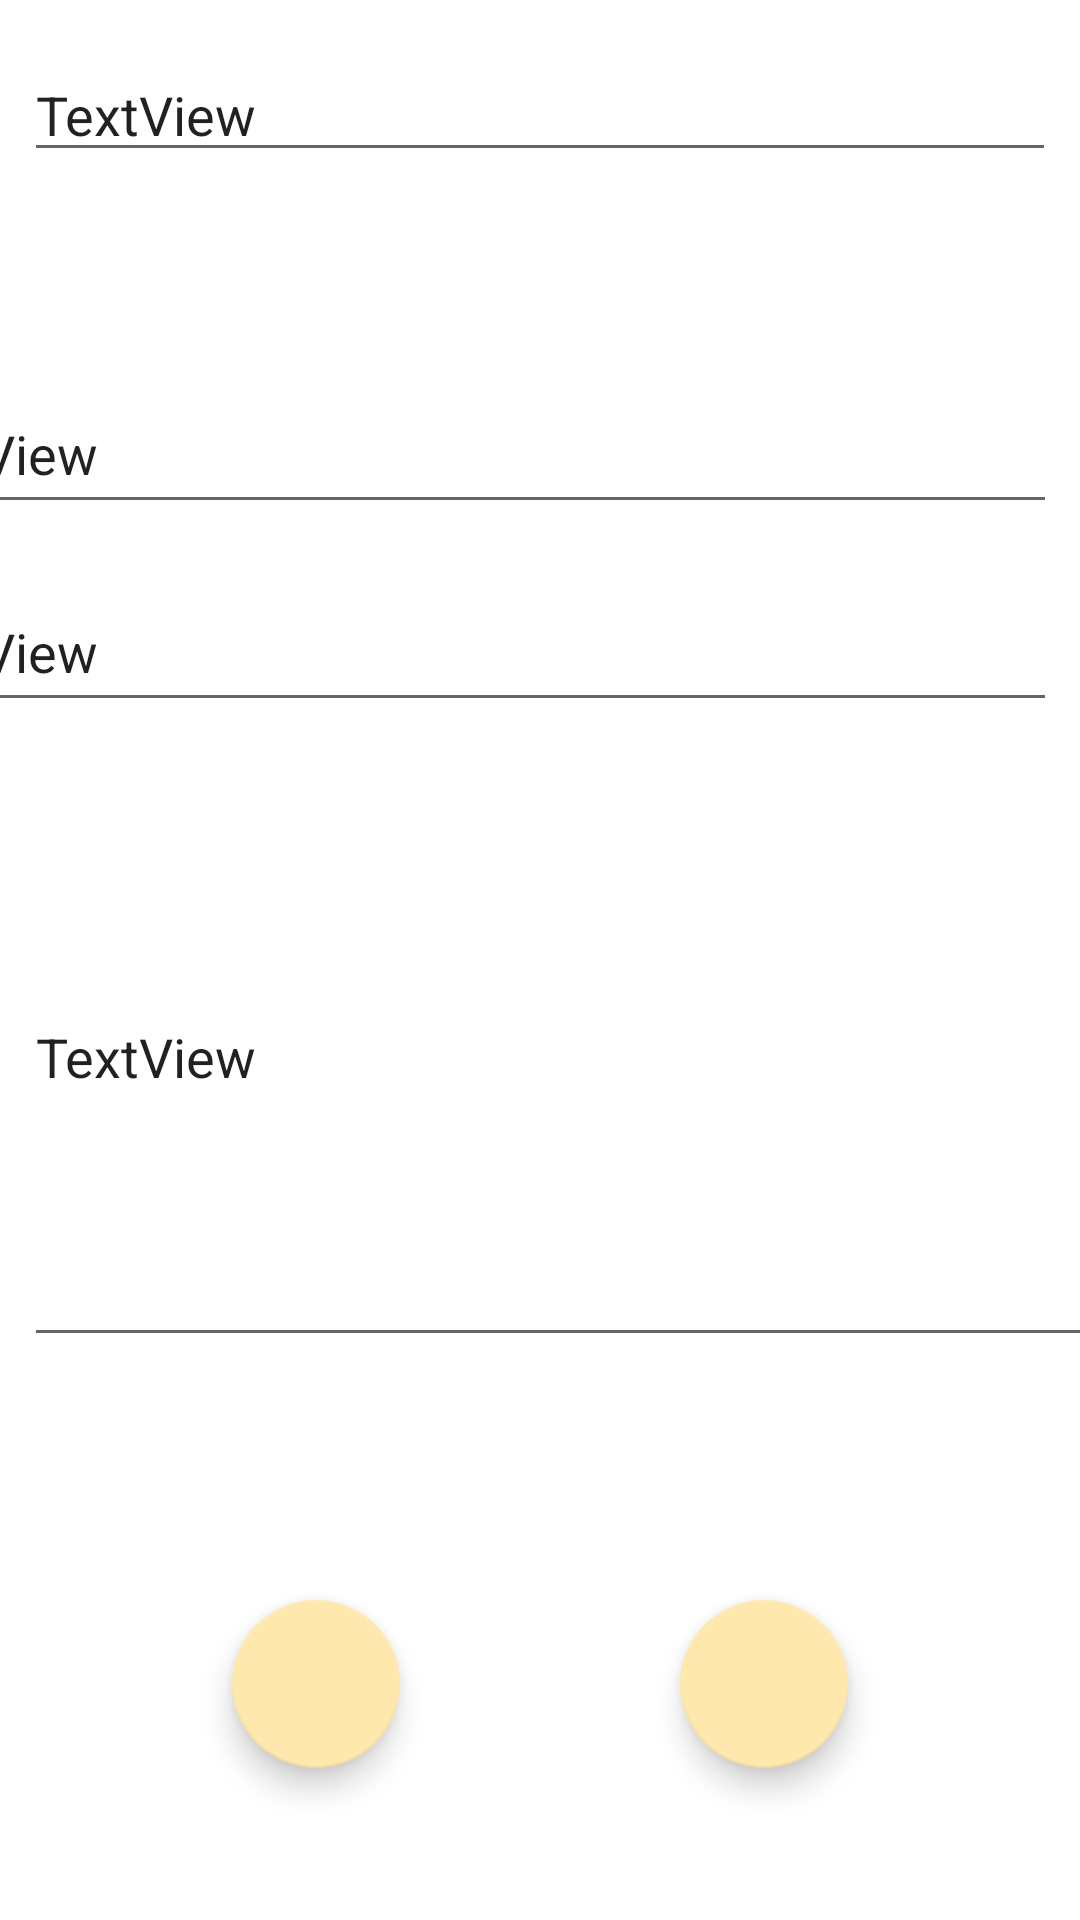

The Android layout XML behind this screen, and the referenced resources:
<!-- AndroidManifest.xml: application theme Theme.App_profile -->
<!-- res/layout/activity_detail.xml -->
<?xml version="1.0" encoding="utf-8"?>
<androidx.constraintlayout.widget.ConstraintLayout
    xmlns:android="http://schemas.android.com/apk/res/android"
    xmlns:app="http://schemas.android.com/apk/res-auto"
    xmlns:tools="http://schemas.android.com/tools"
    android:layout_width="match_parent"
    android:layout_height="match_parent">

    <EditText
        android:id="@+id/detailTitle"
        android:layout_width="0dp"
        android:layout_height="wrap_content"
        android:layout_marginStart="8dp"
        android:layout_marginLeft="8dp"
        android:layout_marginTop="16dp"
        android:layout_marginEnd="8dp"
        android:layout_marginRight="8dp"
        android:text="TextView"
        app:layout_constraintEnd_toEndOf="parent"
        app:layout_constraintHorizontal_bias="1.0"
        app:layout_constraintStart_toStartOf="parent"
        app:layout_constraintTop_toTopOf="parent" />

    <ImageView
        android:id="@+id/detailImage"
        android:layout_width="wrap_content"
        android:layout_height="wrap_content"
        android:layout_marginStart="128dp"
        android:layout_marginLeft="128dp"
        android:layout_marginTop="36dp"
        android:layout_marginEnd="155dp"
        android:layout_marginRight="155dp"
        app:layout_constraintEnd_toEndOf="parent"
        app:layout_constraintHorizontal_bias="1.0"
        app:layout_constraintStart_toStartOf="parent"
        app:layout_constraintTop_toBottomOf="@+id/detailTitle"
        tools:srcCompat="@tools:sample/avatars" />

    <EditText
        android:id="@+id/detailDes"
        android:layout_width="397dp"
        android:layout_height="50dp"
        android:layout_marginStart="8dp"
        android:layout_marginLeft="8dp"
        android:layout_marginTop="10dp"
        android:layout_marginEnd="8dp"
        android:layout_marginRight="8dp"
        android:layout_marginBottom="5dp"
        android:text="TextView"
        app:layout_constraintBottom_toBottomOf="parent"
        app:layout_constraintEnd_toEndOf="parent"
        app:layout_constraintHorizontal_bias="1.0"
        app:layout_constraintStart_toStartOf="parent"
        app:layout_constraintTop_toBottomOf="@+id/detailImage"
        app:layout_constraintVertical_bias="0.044" />

    <EditText
        android:id="@+id/detailDes2"
        android:layout_width="397dp"
        android:layout_height="50dp"
        android:layout_marginStart="8dp"
        android:layout_marginLeft="8dp"
        android:layout_marginTop="16dp"
        android:layout_marginEnd="8dp"
        android:layout_marginRight="8dp"
        android:layout_marginBottom="5dp"
        android:text="TextView"
        app:layout_constraintBottom_toBottomOf="parent"
        app:layout_constraintEnd_toEndOf="parent"
        app:layout_constraintHorizontal_bias="1.0"
        app:layout_constraintStart_toStartOf="parent"
        app:layout_constraintTop_toBottomOf="@+id/detailDes"
        app:layout_constraintVertical_bias="0.0" />

    <EditText
        android:id="@+id/detailDes3"
        android:layout_width="397dp"
        android:layout_height="203dp"
        android:layout_marginStart="8dp"
        android:layout_marginLeft="8dp"
        android:layout_marginTop="5dp"
        android:layout_marginEnd="8dp"
        android:layout_marginRight="8dp"
        android:layout_marginBottom="5dp"
        android:text="TextView"
        app:layout_constraintBottom_toBottomOf="parent"
        app:layout_constraintEnd_toEndOf="parent"
        app:layout_constraintHorizontal_bias="0.0"
        app:layout_constraintStart_toStartOf="parent"
        app:layout_constraintTop_toBottomOf="@+id/detailDes2"
        app:layout_constraintVertical_bias="0.02" />

    <com.google.android.material.floatingactionbutton.FloatingActionButton
        android:id="@+id/exit"
        android:layout_width="wrap_content"
        android:layout_height="wrap_content"
        android:layout_gravity="bottom|right"
        android:layout_margin="16dp"
        android:layout_marginStart="267dp"
        android:layout_marginLeft="267dp"
        android:layout_marginTop="9dp"
        android:layout_marginEnd="16dp"
        android:layout_marginRight="16dp"
        android:layout_marginBottom="1dp"
        android:src="@drawable/ic_close"
        app:layout_constraintBottom_toBottomOf="parent"
        app:layout_constraintEnd_toEndOf="parent"
        app:layout_constraintStart_toEndOf="@+id/update"
        app:layout_constraintTop_toBottomOf="@+id/detailDes"
        app:layout_constraintVertical_bias="0.908" />

    <com.google.android.material.floatingactionbutton.FloatingActionButton
        android:id="@+id/update"
        android:layout_width="wrap_content"
        android:layout_height="wrap_content"
        android:layout_gravity="bottom|right"
        android:layout_margin="16dp"
        android:layout_marginStart="8dp"
        android:layout_marginLeft="8dp"
        android:layout_marginTop="9dp"
        android:layout_marginEnd="142dp"
        android:layout_marginRight="142dp"
        android:layout_marginBottom="1dp"
        android:src="@drawable/ic_add"
        app:layout_constraintBottom_toBottomOf="parent"
        app:layout_constraintEnd_toStartOf="@+id/exit"
        app:layout_constraintStart_toStartOf="parent"
        app:layout_constraintTop_toBottomOf="@+id/detailDes"
        app:layout_constraintVertical_bias="0.908" />

</androidx.constraintlayout.widget.ConstraintLayout>
<!-- resources referenced by this layout -->
<resources>
  <style name="Theme.App_profile" parent="Theme.MaterialComponents.DayNight.DarkActionBar">
          
          <item name="colorPrimary">@color/purple_500</item>
          <item name="colorPrimaryVariant">@color/purple_700</item>
          <item name="colorOnPrimary">@color/white</item>
          
          <item name="colorSecondary">@color/teal_200</item>
          <item name="colorSecondaryVariant">@color/teal_700</item>
          <item name="colorOnSecondary">@color/black</item>
          
          <item name="android:statusBarColor" tools:targetApi="l">?attr/colorPrimaryVariant</item>
          
      </style>
  <color name="purple_500">#9F89D1</color>
  <color name="purple_700">#6B4BB3</color>
  <color name="white">#FFFFFFFF</color>
  <color name="teal_200">#FFE8AD</color>
  <color name="teal_700">#D5A52A</color>
  <color name="black">#FF000000</color>
</resources>
